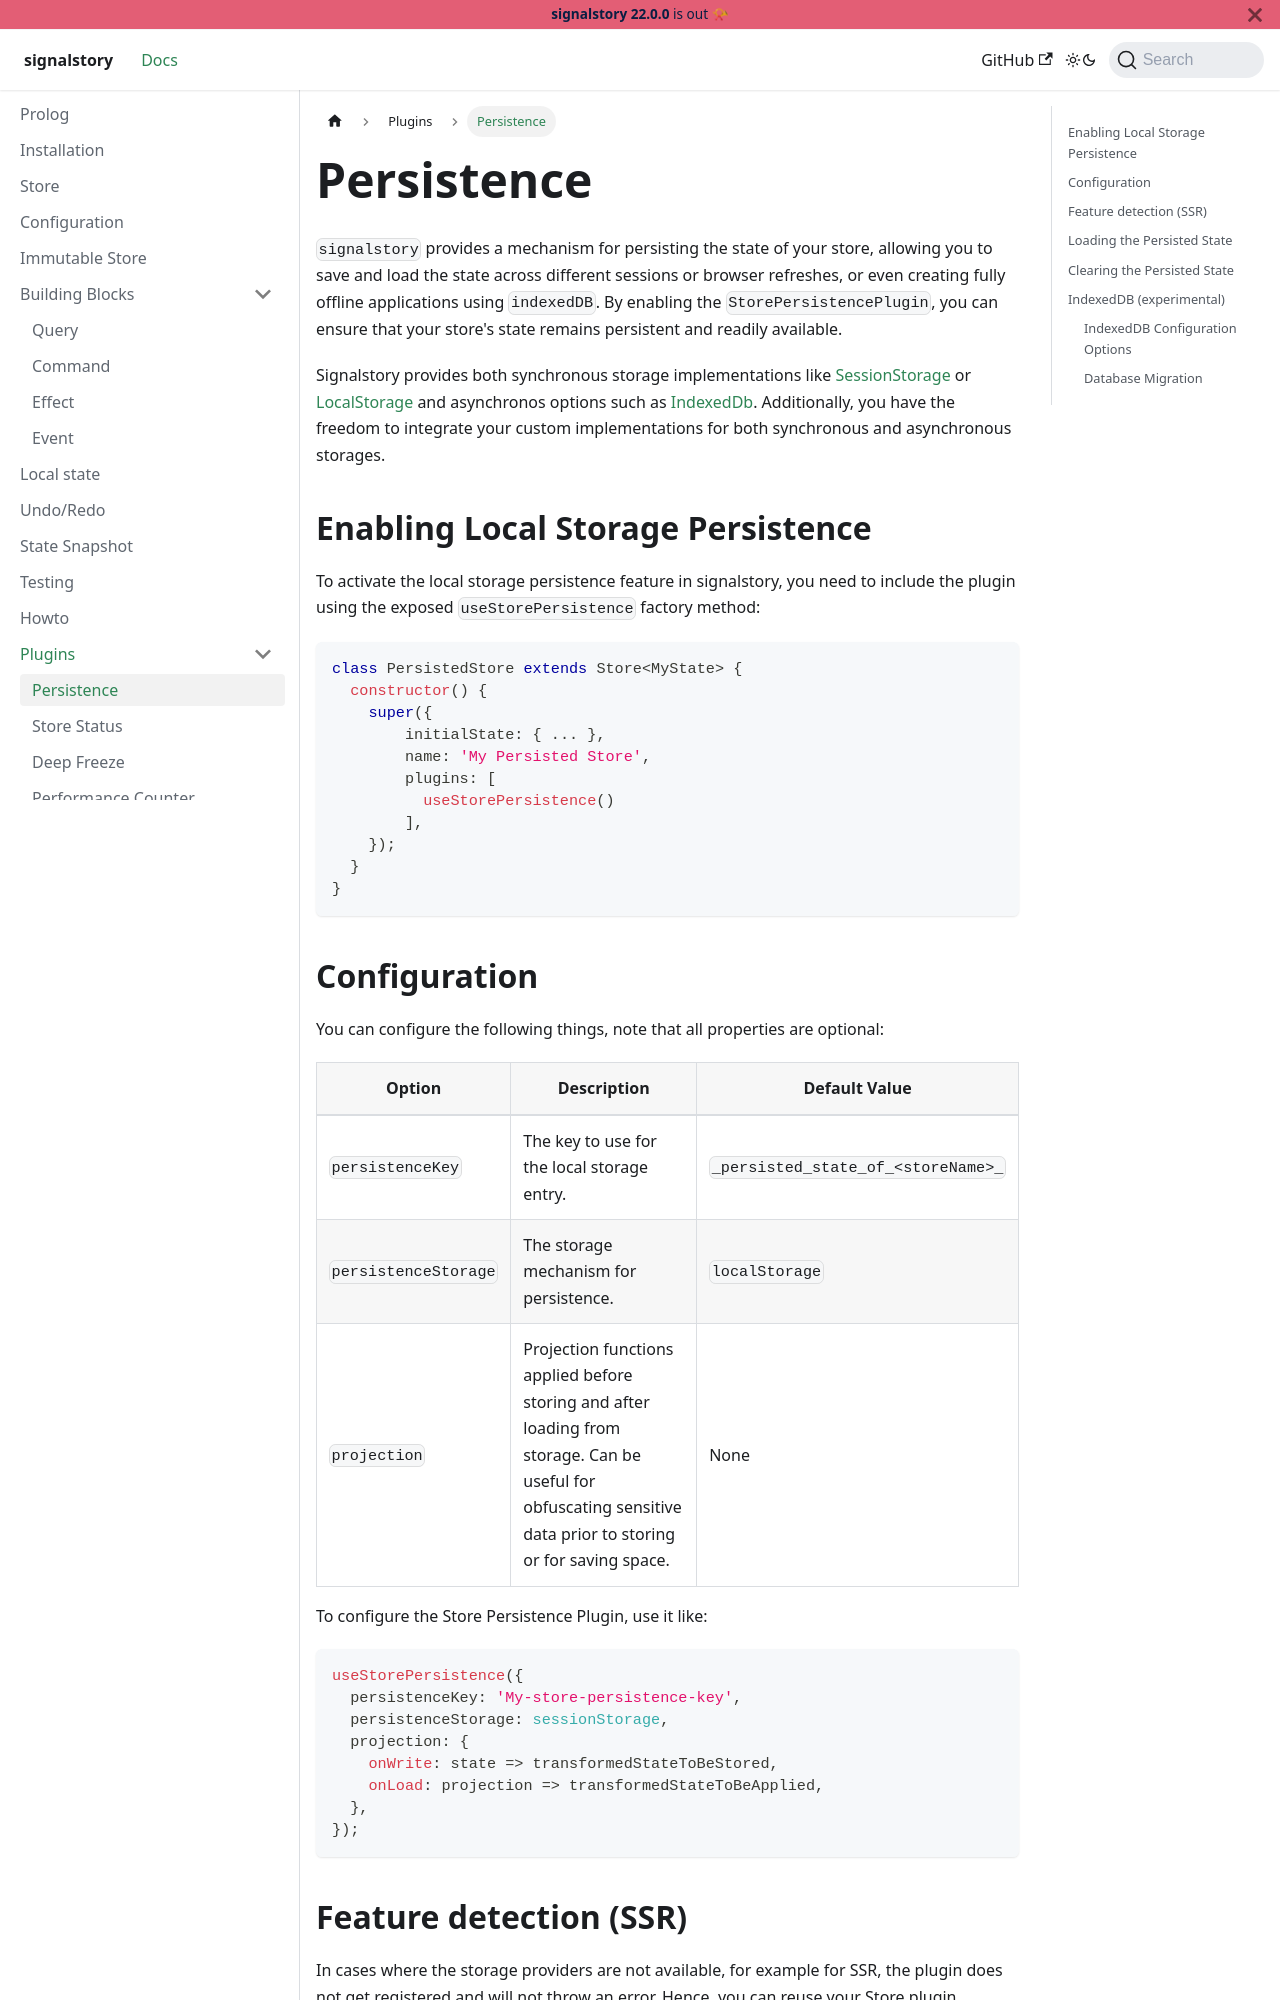

repository: zuriscript/signalstory · page: docs/plugins/persistence.html · generator: docusaurus

---
sidebar_position: 1
---

# Persistence

`signalstory` provides a mechanism for persisting the state of your store, allowing you to save and load the state across different sessions or browser refreshes, or even creating fully offline applications using `indexedDB`. By enabling the `StorePersistencePlugin`, you can ensure that your store's state remains persistent and readily available.

Signalstory provides both synchronous storage implementations like [SessionStorage](https://developer.mozilla.org/en-US/docs/Web/API/Window/sessionStorage) or [LocalStorage](https://developer.mozilla.org/en-US/docs/Web/API/Window/localStorage) and asynchronos options such as [IndexedDb](https://developer.mozilla.org/en-US/docs/Web/API/IndexedDB_API). Additionally, you have the freedom to integrate your custom implementations for both synchronous and asynchronous storages.

## Enabling Local Storage Persistence

To activate the local storage persistence feature in signalstory, you need to include the plugin using the exposed `useStorePersistence` factory method:

```typescript
class PersistedStore extends Store<MyState> {
  constructor() {
    super({
        initialState: { ... },
        name: 'My Persisted Store',
        plugins: [
          useStorePersistence()
        ],
    });
  }
}
```

## Configuration

You can configure the following things, note that all properties are optional:

| Option               | Description                                                                                                                                                    | Default Value                      |
| -------------------- | -------------------------------------------------------------------------------------------------------------------------------------------------------------- | ---------------------------------- |
| `persistenceKey`     | The key to use for the local storage entry.                                                                                                                    | `_persisted_state_of_<storeName>_` |
| `persistenceStorage` | The storage mechanism for persistence.                                                                                                                         | `localStorage`                     |
| `projection`         | Projection functions applied before storing and after loading from storage. Can be useful for obfuscating sensitive data prior to storing or for saving space. | None                               |

To configure the Store Persistence Plugin, use it like:

```typescript
useStorePersistence({
  persistenceKey: 'My-store-persistence-key',
  persistenceStorage: sessionStorage,
  projection: {
    onWrite: state => transformedStateToBeStored,
    onLoad: projection => transformedStateToBeApplied,
  },
});
```
